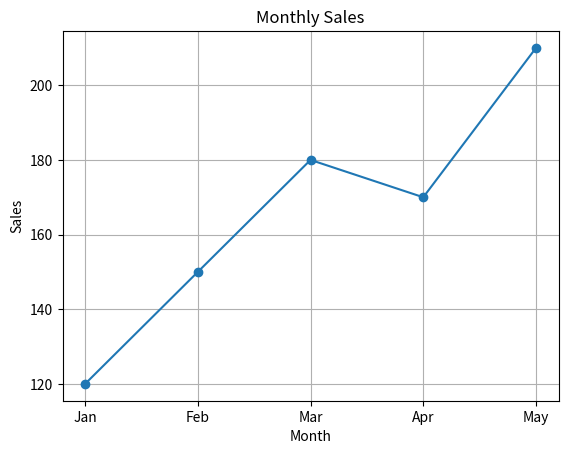

Here is the Python script that generated this plot:
import matplotlib.pyplot as plt

# Sample data
months = ["Jan", "Feb", "Mar", "Apr", "May"]
sales = [120, 150, 180, 170, 210]

# Create line chart
plt.plot(months, sales, marker='o')

# Labels and title
plt.title("Monthly Sales")
plt.xlabel("Month")
plt.ylabel("Sales")

# Show chart
plt.grid(True)
plt.show()
